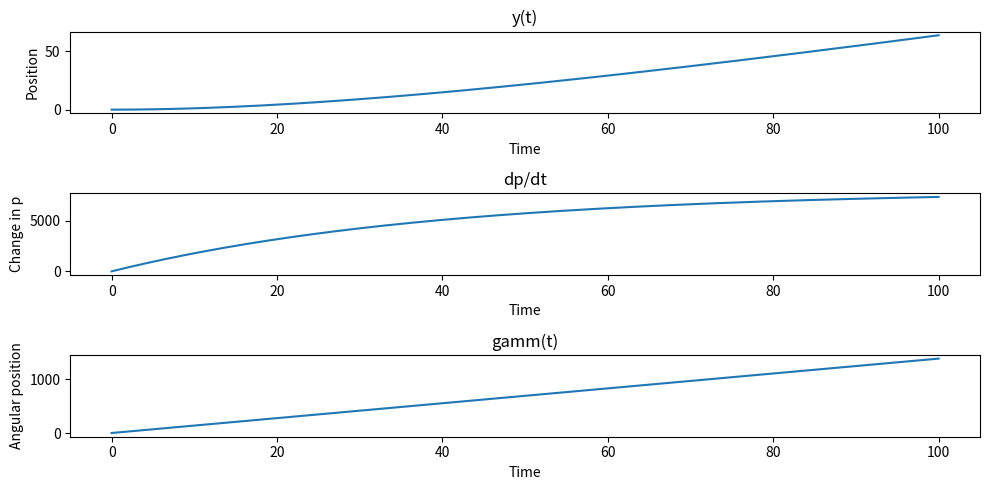

Write Python code to recreate this figure.
import numpy as np

def solve_system_euler(m, p, S, g, F_a, n, p_a, W, Q_in, Q_out, I, l, alpha, t_start, t_end, dt):
    num_steps = int((t_end - t_start) / dt)

    # Создаем массивы для хранения значений
    t_values = np.linspace(t_start, t_end, num_steps)
    y_values = np.zeros(num_steps)
    dp_values = np.zeros(num_steps)
    gamm_values = np.zeros(num_steps)

    # Начальные условия
    y_values[0] = 0.0
    dp_values[0] = 0.0
    gamm_values[0] = 0.0

    # Итеративно применяем метод Эйлера для решения системы уравнений
    for i in range(1, num_steps):
        # Рассчитываем новые значения
        y_prime = y_values[i - 1] + dt * (dp_values[i - 1] / m)
        dp_prime = dp_values[i - 1] + dt * (n * p_a / W * (Q_in - Q_out - (dp_values[i - 1] / m)))
        gamm_prime = gamm_values[i - 1] + dt * (F_a * l * np.cos(alpha) / I)

        # Обновляем значения в массивах
        y_values[i] = y_prime
        dp_values[i] = dp_prime
        gamm_values[i] = gamm_prime

    return t_values, y_values, dp_values, gamm_values


# Пример использования функции
t_start = 0
t_end = 100
dt = 0.01
m = 8000
p = 80
S = 40
g = 9.81
F_a = g * 1000 * 40  # ro g V
n = 1.4
p_a = 1013
W = 7.0

# Dynamic
Q_in = 10.0
Q_out = 9.0

I = 1_200_00
l = 6

alpha = np.pi / 4

t_values, y_values, dp_values, gamm_values = solve_system_euler(m, p, S, g, F_a, n, p_a, W, Q_in, Q_out, I, l, alpha, t_start, t_end, dt)

# Визуализация результатов (пример)
import matplotlib.pyplot as plt

plt.figure(figsize=(10, 5))

plt.subplot(3, 1, 1)
plt.plot(t_values, y_values)
plt.title('y(t)')
plt.xlabel('Time')
plt.ylabel('Position')

plt.subplot(3, 1, 2)
plt.plot(t_values, dp_values)
plt.title('dp/dt')
plt.xlabel('Time')
plt.ylabel('Change in p')

plt.subplot(3, 1, 3)
plt.plot(t_values, gamm_values)
plt.title('gamm(t)')
plt.xlabel('Time')
plt.ylabel('Angular position')

plt.tight_layout()
plt.show()
